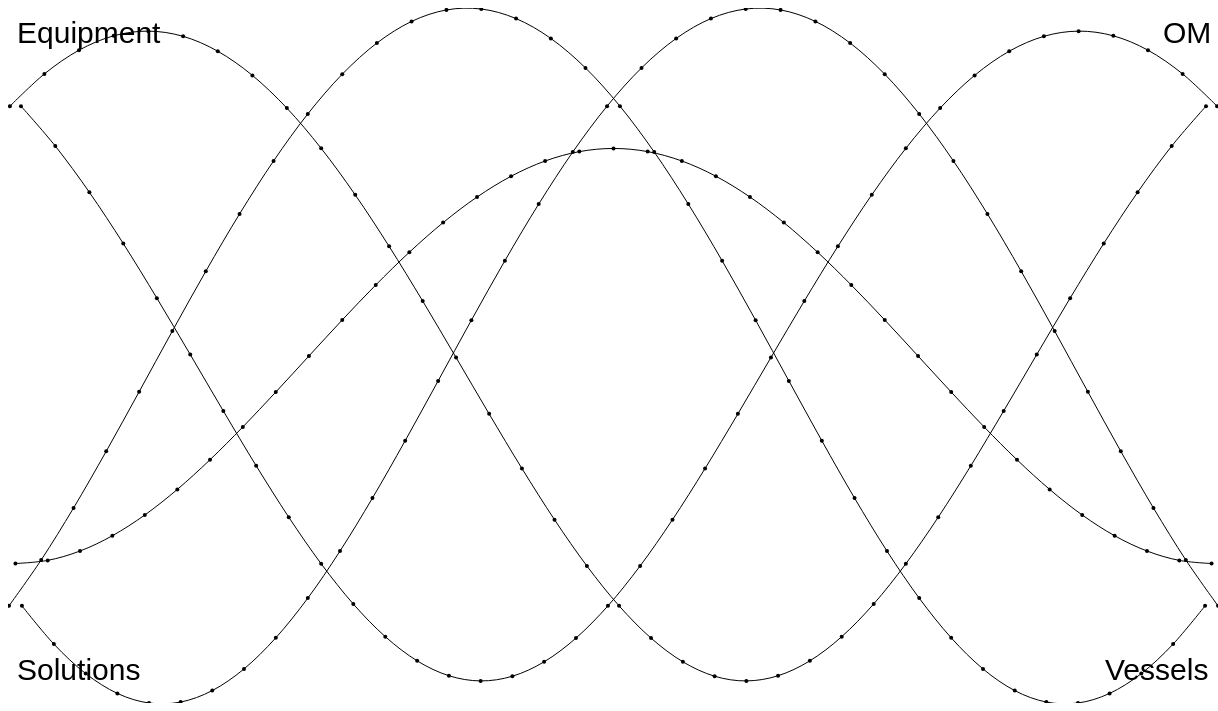
D3 v4 page, settled after 480 driven frames (8 s of simulated time); the page loaded 1 data file(s).



      var dataset;
			var w = 1210;
			var h = 695;

      // Creates svg
      var svg = d3.select("body").append("svg").attr("width", w).attr("height", h);
			svg.append("rect").attr("x",0).attr("y",0).attr("width", w).attr("height", h).attr("fill", "none");

      //Converts data from csv, making Date object for each year and month
      var rowConverter = function(d) {
				return {
          id: d.id,
          x: parseFloat(d.x),
					y: parseFloat(d.y)
				};
			}


      d3.csv("mcoords.csv", rowConverter, function(data) {

        dataset = data;

				function next(f,l) {
					var wave = dataset.slice(f,l+1);
					for (i = f; i < l; i++) {
						dataset[i].y = wave[(i - f)+1].y;
					}
					dataset[l].y = wave[0].y;
				}

				xSc = d3.scaleLinear()
								.domain([d3.min(dataset, function(d) {return d.x;}), d3.max(dataset, function(d) {return d.x;})])
								.range([1,w]);

				ySc = d3.scaleLinear()
								.domain([d3.min(dataset, function(d) {return d.y;}), d3.max(dataset, function(d) {return d.y;})])
								.range([h,1]);

				var point = [1,1];

        // Line generator
        l1 = d3.line()
                 .defined(function(d) {return d.id == 1;})
                 .x(function(d) {return xSc(d.x);})
                 .y(function(d) {return ySc(d.y);})
								 .curve(d3.curveCardinal);
			  l2 = d3.line()
                 .defined(function(d) {return d.id == 2;})
                 .x(function(d) {return xSc(d.x);})
                 .y(function(d) {return ySc(d.y);})
								 .curve(d3.curveCardinal);
				l3 = d3.line()
                 .defined(function(d) {return d.id == 3;})
                 .x(function(d) {return xSc(d.x);})
                 .y(function(d) {return ySc(d.y);})
								 .curve(d3.curveCardinal);
				l4 = d3.line()
                 .defined(function(d) {return d.id == 4;})
                 .x(function(d) {return xSc(d.x);})
                 .y(function(d) {return ySc(d.y);})
								 .curve(d3.curveCardinal);
				l5 = d3.line()
                 .defined(function(d) {return d.id == 5;})
                 .x(function(d) {return xSc(d.x);})
                 .y(function(d) {return ySc(d.y);})
								 .curve(d3.curveCardinal);

        // Creates line
        svg.append("path").datum(dataset).attr("class", "line").attr("d", l1);
				svg.append("path").datum(dataset).attr("class", "line").attr("d", l2);
				svg.append("path").datum(dataset).attr("class", "line").attr("d", l3);
				svg.append("path").datum(dataset).attr("class", "line").attr("d", l4);
				svg.append("path").datum(dataset).attr("class", "line").attr("d", l5);

				svg.selectAll(".dots").data(dataset).enter().append("circle").attr("class","dots")
					 .attr("cx",function(d) {return xSc(d.x);})
					 .attr("cy",function(d) {return ySc(d.y);})
					 .attr("r",2)
					 .attr("fill","black");

				var frame = 0;

				d3.select("body").select("svg")
				                 .on("mousemove", function() {

													 var pt = d3.mouse(this);
													 point = pt;
													 xhalf = point[0]/1.2;
													 yhalf = point[1]/1.2;
													 xmarg = (w - xhalf) / 4;
													 ymarg = (h - yhalf) / 2;

													 if (frame == 0) {
														 next(0,36);
														 next(37,73);
														 next(74,110);
														 next(111,147);
														 next(148,184);
														 frame = 1;
													 }
													 else if (frame < 6) {frame++;}
													 else frame = 0;

													 xSc = d3.scaleLinear()
									 								.domain([d3.min(dataset, function(d) {return d.x;}), d3.max(dataset, function(d) {return d.x;})])
									 								.range([xmarg,w - xmarg]);
													 ySc = d3.scaleLinear()
			 									 					 .domain([d3.min(dataset, function(d) {return d.y;}), d3.max(dataset, function(d) {return d.y;})])
			 									 					 .range([h - ymarg,ymarg]);

													 l1 = d3.line()
									                  .defined(function(d) {return d.id == 1;})
									                  .x(function(d) {return xSc(d.x);})
									                  .y(function(d) {return ySc(d.y);})
									 								 .curve(d3.curveCardinal);
													 l2 = d3.line()
									                  .defined(function(d) {return d.id == 2;})
									                  .x(function(d) {return xSc(d.x);})
									                  .y(function(d) {return ySc(d.y);})
									 								 .curve(d3.curveCardinal);
									 				l3 = d3.line()
									                  .defined(function(d) {return d.id == 3;})
									                  .x(function(d) {return xSc(d.x);})
									                  .y(function(d) {return ySc(d.y);})
									 								 .curve(d3.curveCardinal);
									 				l4 = d3.line()
									                  .defined(function(d) {return d.id == 4;})
									                  .x(function(d) {return xSc(d.x);})
									                  .y(function(d) {return ySc(d.y);})
									 								 .curve(d3.curveCardinal);
									 				l5 = d3.line()
									                  .defined(function(d) {return d.id == 5;})
									                  .x(function(d) {return xSc(d.x);})
									                  .y(function(d) {return ySc(d.y);})
									 								 .curve(d3.curveCardinal);

													 svg.selectAll(".line").remove();
													 svg.append("path").datum(dataset).attr("class", "line").attr("d", l1);
													 svg.append("path").datum(dataset).attr("class", "line").attr("d", l2);
													 svg.append("path").datum(dataset).attr("class", "line").attr("d", l3);
													 svg.append("path").datum(dataset).attr("class", "line").attr("d", l4);
													 svg.append("path").datum(dataset).attr("class", "line").attr("d", l5);

													 svg.selectAll(".dots").remove();
													 svg.selectAll(".dots").data(dataset).enter().append("circle").attr("class","dots")
													 		.attr("cx",function(d) {return xSc(d.x);})
															.attr("cy",function(d) {return ySc(d.y);})
															.attr("r",2)
															.attr("fill","black");

												 });

				svg.append("text").text("Equipment").attr("x",9).attr("y",35).attr("font-family","sans-serif").attr("font-size",30)
					 .on("mouseover", function() {
						 d3.select(this).attr("fill","blue");
					 })
					 .on("mouseout", function() {
						 d3.select(this).attr("fill","black");
					 });
				svg.append("text").text("Solutions").attr("x",9).attr("y",h-23).attr("font-family","sans-serif").attr("font-size",30)
					 .on("mouseover", function() {
						 d3.select(this).attr("fill","blue");
					 })
					 .on("mouseout", function() {
						 d3.select(this).attr("fill","black");
					 });;
				svg.append("text").text("Vessels").attr("x",w-113).attr("y",h-23).attr("font-family","sans-serif").attr("font-size",30)
					.on("mouseover", function() {
						d3.select(this).attr("fill","blue");
					})
					.on("mouseout", function() {
						d3.select(this).attr("fill","black");
					});;
				svg.append("text").text("OM").attr("x",w-55).attr("y",35).attr("font-family","sans-serif").attr("font-size",30)
					.on("mouseover", function() {
						d3.select(this).text("Optic Marine").attr("x",w-178);
					})
					.on("mouseout", function() {
						d3.select(this).text("OM").attr("x",w-55);
					});

      });

		

### data: mcoords.csv, 4959 bytes — head not shown